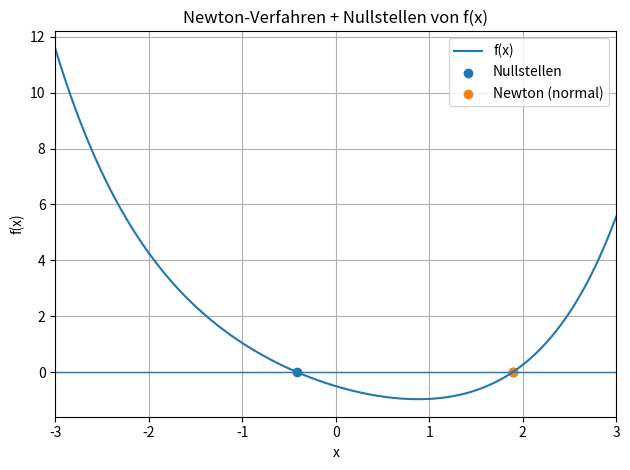

Write the Python code that produced this figure.
# ============================================================
# TOPIC: Visualisierung — Newton-Verfahren auf f(x) + Nullstellen-Karte
# DESCRIPTION:
# Zeichnet f(x), markiert alle Nullstellen (via Bisektion bei
# Vorzeichenwechseln) und führt zusätzlich das Newton-Verfahren ab x0
# wahlweise im normalen oder vereinfachten Modus aus. Plottet das
# Iterationsergebnis und optional die Iterationspunkte.
# USE WHEN:
# Wenn der Konvergenzpfad eines Newton-Verfahrens grafisch sichtbar
# gemacht werden soll, zusammen mit der globalen Nullstellenstruktur.
# EXAMPLE:
# f(x) = (exp(x)+exp(-x))/2 - 1.5 - x, x0 = 2.0.
# ============================================================

import numpy as np
import matplotlib.pyplot as plt
import sympy as sp
from sympy.parsing.sympy_parser import parse_expr, standard_transformations, convert_xor

# ============================================================
# PART 1 — Inputs
# ============================================================
expr_str = "(exp(x)+exp(-x))/2 - 1.5 -x "

x_spec = {"kind": "linspace", "start": -3.0, "stop": 3.0, "n": 2000}

plot_cfg = {
    "title": "Newton-Verfahren + Nullstellen von f(x)",
    "xlabel": "x", "ylabel": "f(x)", "label": "f(x)",
    "xlim": (-3.0, 3.0), "grid_both": True, "legend": True,
}

root_cfg = {"tol_root": 1e-10, "dedup_eps": 1e-6, "mark_roots": True}

newton_cfg = {
    "x0": 2.0, "tol": 1e-10, "max_iter": 50,
    "print_iterations": True, "mark_newton_result": True,
    "plot_iteration_points": False,
}

# ============================================================
# PART 2 — Method selection
# ============================================================
# mode:
#   0 -> normales Newton-Verfahren (Ableitung in jedem Schritt)
#   1 -> vereinfachtes Newton-Verfahren (Ableitung fix in x0)
mode = 0

# ============================================================
# PART 3 — Implementation
# ============================================================
def _parse_expr(expr_str):
    x = sp.Symbol("x")
    allowed = {
        "x": x, "E": sp.E, "e": sp.E, "pi": sp.pi,
        "exp": sp.exp, "log": sp.log, "ln": sp.log,
        "sin": sp.sin, "cos": sp.cos, "tan": sp.tan,
        "sqrt": sp.sqrt, "abs": sp.Abs,
    }
    transformations = standard_transformations + (convert_xor,)
    return x, parse_expr(expr_str, local_dict=allowed, transformations=transformations)

def _wrap_numeric(sympy_func):
    def f(t):
        y = sympy_func(t)
        if np.isscalar(y) or (isinstance(y, np.ndarray) and y.shape == ()):
            return float(y)
        return np.asarray(y, dtype=float)
    return f

def _x_values(x_spec):
    kind = x_spec.get("kind", "linspace")
    n = int(x_spec.get("n", 1000))
    if kind == "linspace":
        return np.linspace(float(x_spec["start"]), float(x_spec["stop"]), n)
    if kind == "logspace":
        return np.logspace(float(x_spec["start"]), float(x_spec["stop"]), n)
    raise ValueError("x_spec.kind must be 'linspace' or 'logspace'")

def _apply_axes_settings(plot_cfg):
    if plot_cfg.get("xlim") is not None: plt.xlim(*plot_cfg["xlim"])
    if plot_cfg.get("ylim") is not None: plt.ylim(*plot_cfg["ylim"])
    plt.xlabel(plot_cfg.get("xlabel", "x"))
    plt.ylabel(plot_cfg.get("ylabel", "y"))
    plt.title(plot_cfg.get("title", "Plot"))
    plt.grid(True, which="both" if plot_cfg.get("grid_both", True) else "major")
    if plot_cfg.get("legend", True): plt.legend()
    plt.tight_layout()

def _find_nullstellen(fun, xs, tol_root=1e-10, dedup_eps=1e-6):
    ys = np.asarray(fun(xs), dtype=float)
    roots = []
    hit_idx = np.where(np.isfinite(ys) & (np.abs(ys) <= tol_root))[0]
    for i in hit_idx:
        roots.append(float(xs[i]))
    for i in range(len(xs) - 1):
        y1, y2 = ys[i], ys[i + 1]
        if not (np.isfinite(y1) and np.isfinite(y2)): continue
        if y1 == 0:
            roots.append(float(xs[i])); continue
        if y1 * y2 < 0:
            a, b = float(xs[i]), float(xs[i + 1])
            fa, fb = float(y1), float(y2)
            for _ in range(200):
                m = (a + b) / 2.0
                fm = float(fun(m))
                if not np.isfinite(fm): break
                if abs(fm) <= tol_root or abs(b - a) <= tol_root:
                    roots.append(float(m)); break
                if fa * fm <= 0:
                    b, fb = m, fm
                else:
                    a, fa = m, fm
    roots = sorted(roots)
    unique = []
    for r in roots:
        if not unique or abs(r - unique[-1]) > dedup_eps:
            unique.append(r)
    return unique

def _newton_normal(fun, dfun, x0, tol=1e-10, max_iter=50):
    xk = float(x0)
    hist = [(0, xk, float(fun(xk)))]
    for k in range(1, max_iter + 1):
        fk = float(fun(xk))
        d  = float(dfun(xk))
        if not np.isfinite(d) or d == 0: break
        x_next = xk - fk / d
        f_next = float(fun(x_next))
        hist.append((k, float(x_next), float(f_next)))
        if abs(f_next) <= tol or abs(x_next - xk) <= tol:
            return float(x_next), hist
        xk = x_next
    return float(xk), hist

def _newton_simplified(fun, dfun_at_x0, x0, tol=1e-10, max_iter=50):
    d0 = float(dfun_at_x0)
    if not np.isfinite(d0) or d0 == 0:
        return float(x0), [(0, float(x0), float(fun(x0)))]
    xk = float(x0)
    hist = [(0, xk, float(fun(xk)))]
    for k in range(1, max_iter + 1):
        fk = float(fun(xk))
        x_next = xk - fk / d0
        f_next = float(fun(x_next))
        hist.append((k, float(x_next), float(f_next)))
        if abs(f_next) <= tol or abs(x_next - xk) <= tol:
            return float(x_next), hist
        xk = x_next
    return float(xk), hist

def plot_newton_iteration(expr_str, x_spec, plot_cfg, root_cfg, newton_cfg, mode):
    x, expr = _parse_expr(expr_str)
    f  = _wrap_numeric(sp.lambdify(x, expr, modules=["numpy"]))
    df = _wrap_numeric(sp.lambdify(x, sp.diff(expr, x), modules=["numpy"]))

    xs = _x_values(x_spec)
    ys = f(xs)
    ys = np.where(np.isfinite(ys), ys, np.nan)

    roots = _find_nullstellen(f, xs,
                              tol_root=root_cfg.get("tol_root", 1e-10),
                              dedup_eps=root_cfg.get("dedup_eps", 1e-6))
    print("\nNullstellen von f(x) im Intervall:")
    if not roots:
        print("  (keine gefunden)")
    else:
        for i, r in enumerate(roots, start=1):
            print(f"  x_{i} = {r:.12g}")

    x0       = float(newton_cfg.get("x0", 0.0))
    tol      = float(newton_cfg.get("tol", 1e-10))
    max_iter = int(newton_cfg.get("max_iter", 50))

    if mode == 0:
        root_n, hist = _newton_normal(f, df, x0, tol=tol, max_iter=max_iter)
        mode_name = "Newton (normal)"
    elif mode == 1:
        root_n, hist = _newton_simplified(f, float(df(x0)), x0, tol=tol, max_iter=max_iter)
        mode_name = "Newton (vereinfacht)"
    else:
        raise ValueError("mode must be 0 (normal) or 1 (vereinfacht)")

    print(f"\n{mode_name}:")
    if newton_cfg.get("print_iterations", True):
        for k, xv, fv in hist:
            print(f"  k={k:>2} | x={xv:.12g} | f(x)={fv:.12g}")
    print(f"\n  Ergebnis: x* ~= {root_n:.12g} | f(x*) ~= {float(f(root_n)):.12g}")

    plt.figure()
    plt.plot(xs, ys, label=plot_cfg.get("label", "f(x)"))
    plt.axhline(0, linewidth=1)
    if root_cfg.get("mark_roots", True) and roots:
        plt.scatter(roots, [0.0] * len(roots), label="Nullstellen")
    if newton_cfg.get("mark_newton_result", True):
        plt.scatter([root_n], [0.0], label=mode_name)
    if newton_cfg.get("plot_iteration_points", False):
        xs_it = [h[1] for h in hist]
        ys_it = [h[2] for h in hist]
        plt.scatter(xs_it, ys_it, label="Iterationen (x_k, f(x_k))", s=20)
    _apply_axes_settings(plot_cfg)
    plt.show()
    return roots, root_n, hist

# ============================================================
# PART 4 — Call
# ============================================================
plot_newton_iteration(expr_str, x_spec, plot_cfg, root_cfg, newton_cfg, mode)
